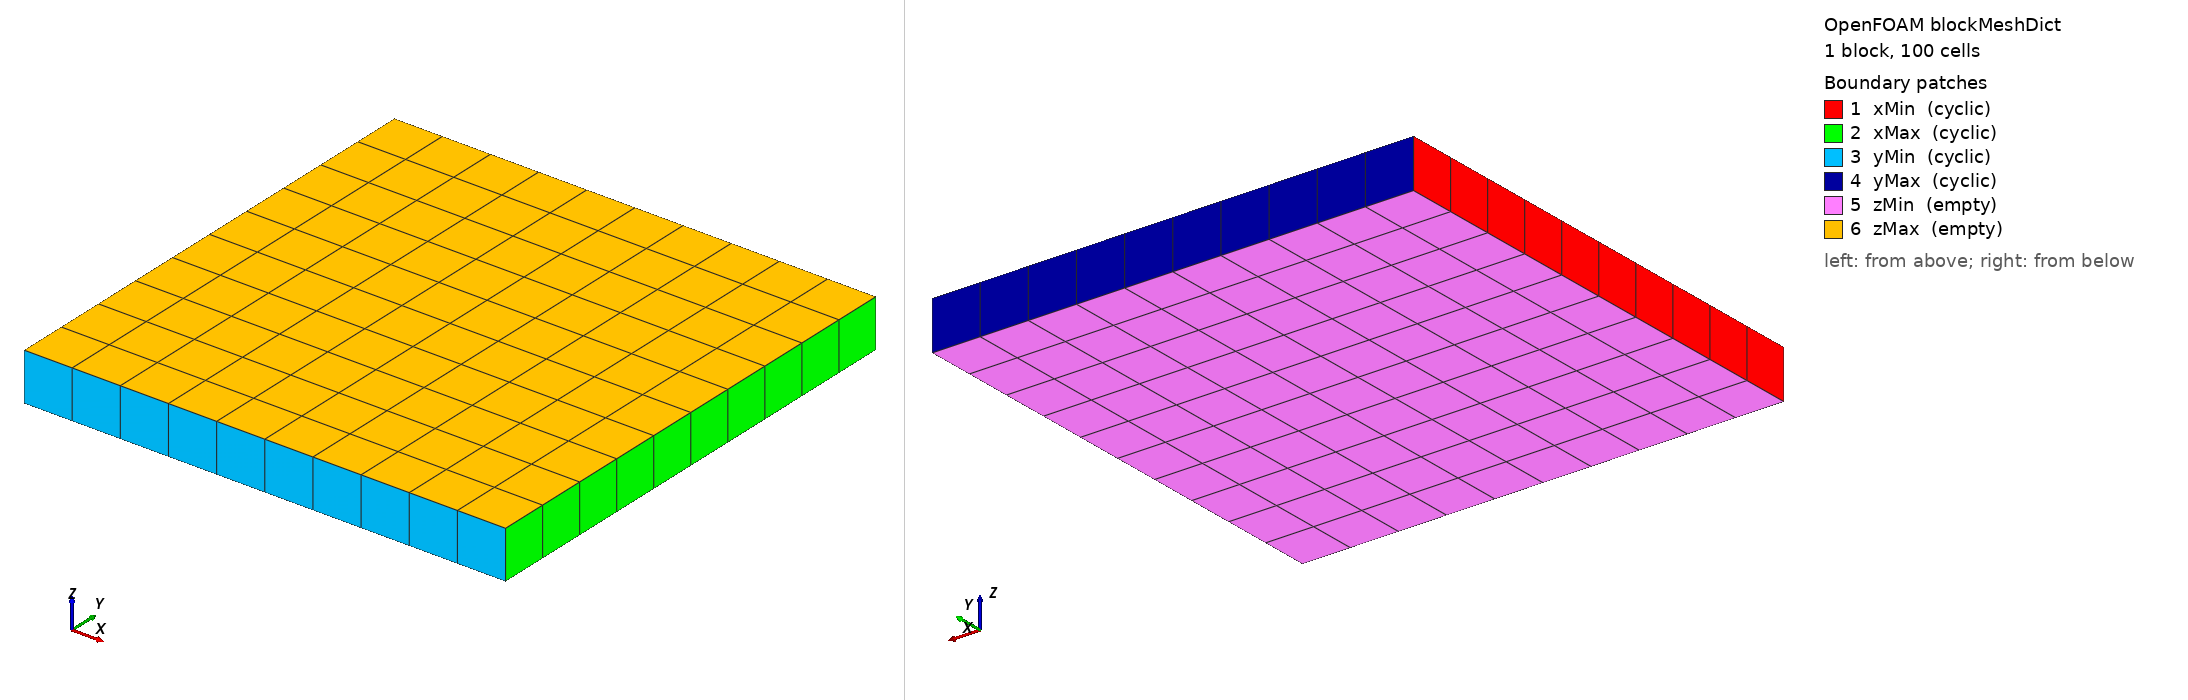

OpenFOAM case: the mesh blockMesh builds from blockMeshDict, 1 block(s), 100 cells. Boundary patches (legend numbers): 1 xMin (cyclic), 2 xMax (cyclic), 3 yMin (cyclic), 4 yMax (cyclic), 5 zMin (empty), 6 zMax (empty). Left view from above one corner, right view from below the opposite corner. Boundary conditions: 0 field file(s) under 0/; 0 of 6 drawn patches have an entry in a shipped field file.

=== system/blockMeshDict ===
/*--------------------------------*- C++ -*----------------------------------*\
  =========                 |
  \\      /  F ield         | OpenFOAM: The Open Source CFD Toolbox
   \\    /    O peration     |
    \\  /    A nd           |
     \\/     M anipulation  |
\*---------------------------------------------------------------------------*/
FoamFile
{
    format      ascii;
    class       dictionary;
    location    "system";
    object      blockMeshDict;
}

// 顶点坐标以米为单位，不需要额外缩放。
convertToMeters 1;

// 二维方形区域 [0,1] x [0,1]。
// z 方向厚度是 0.1，但只有一层单元，并用 empty 边界表示二维问题。
vertices
(
    (0 0 0)
    (1 0 0)
    (1 1 0)
    (0 1 0)
    (0 0 0.1)
    (1 0 0.1)
    (1 1 0.1)
    (0 1 0.1)
);

blocks
(
    // 六面体控制体：
    //   x 方向 20 个；
    //   y 方向 20 个；
    //   z 方向 1 个。
    //
    // 总单元数是 20*20*1 = 400。
    hex (0 1 2 3 4 5 6 7) (10 10 1) simpleGrading (1 1 1)
);

edges
(
);

boundary
(
    // xMin 和 xMax 配成周期边界，
    // 表示标量从右边界离开后从左边界重新进入。
    xMin
    {
        type cyclic;
        neighbourPatch xMax;
        faces ((0 4 7 3));
    }
    xMax
    {
        type cyclic;
        neighbourPatch xMin;
        faces ((1 2 6 5));
    }
    // yMin 和 yMax 同样配成周期边界。
    yMin
    {
        type cyclic;
        neighbourPatch yMax;
        faces ((0 1 5 4));
    }
    yMax
    {
        type cyclic;
        neighbourPatch yMin;
        faces ((3 7 6 2));
    }
    // z 方向只有一层单元，empty 表示不解 z 方向变化。
    zMin
    {
        type empty;
        faces ((0 3 2 1));
    }
    zMax
    {
        type empty;
        faces ((4 5 6 7));
    }
);
